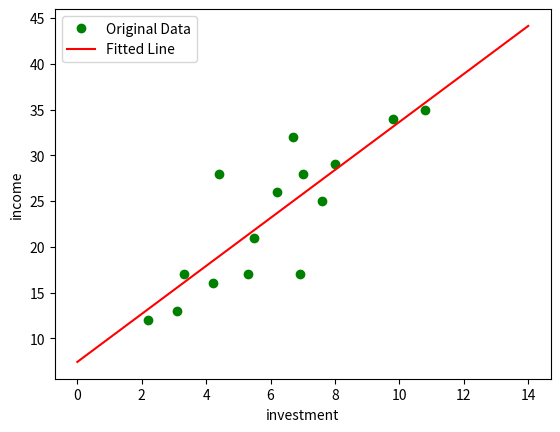

Recreate this plot in Python.
import matplotlib.pyplot as plt
import numpy as np

# 输入数据
x_train = np.array(
    [3.3, 4.4, 5.5, 6.7, 6.9, 4.2, 9.8, 6.2, 7.6, 2.2, 7, 10.8, 5.3, 8, 3.1],
    dtype=np.float32,
)
y_train = np.array(
    [17, 28, 21, 32, 17, 16, 34, 26, 25, 12, 28, 35, 17, 29, 13], dtype=np.float32
)

# 求解直线方程的a和b
n = len(x_train)
sum_xy = sum(x_train * y_train)
sum_x = sum(x_train)
sum_y = sum(y_train)
sum_x2 = sum(pow(x_train, 2))
a = (n * sum_xy - sum_x * sum_y) / (n * sum_x2 - sum_x * sum_x + 0.00001)
b = (sum_x2 * sum_y - sum_x * sum_xy) / (n * sum_x2 - sum_x * sum_x + 0.00001)

# 可视化输出
x_pred = np.arange(0, 15)
y_pred = a * x_pred + b
plt.plot(x_train, y_train, "go", label="Original Data")
plt.plot(x_pred, y_pred, "r-", label="Fitted Line")
plt.xlabel("investment")
plt.ylabel("income")
plt.legend()
plt.savefig("result.png")

# 预测第16年的收益值
x = 12.5
y = a * x + b
print(y)
